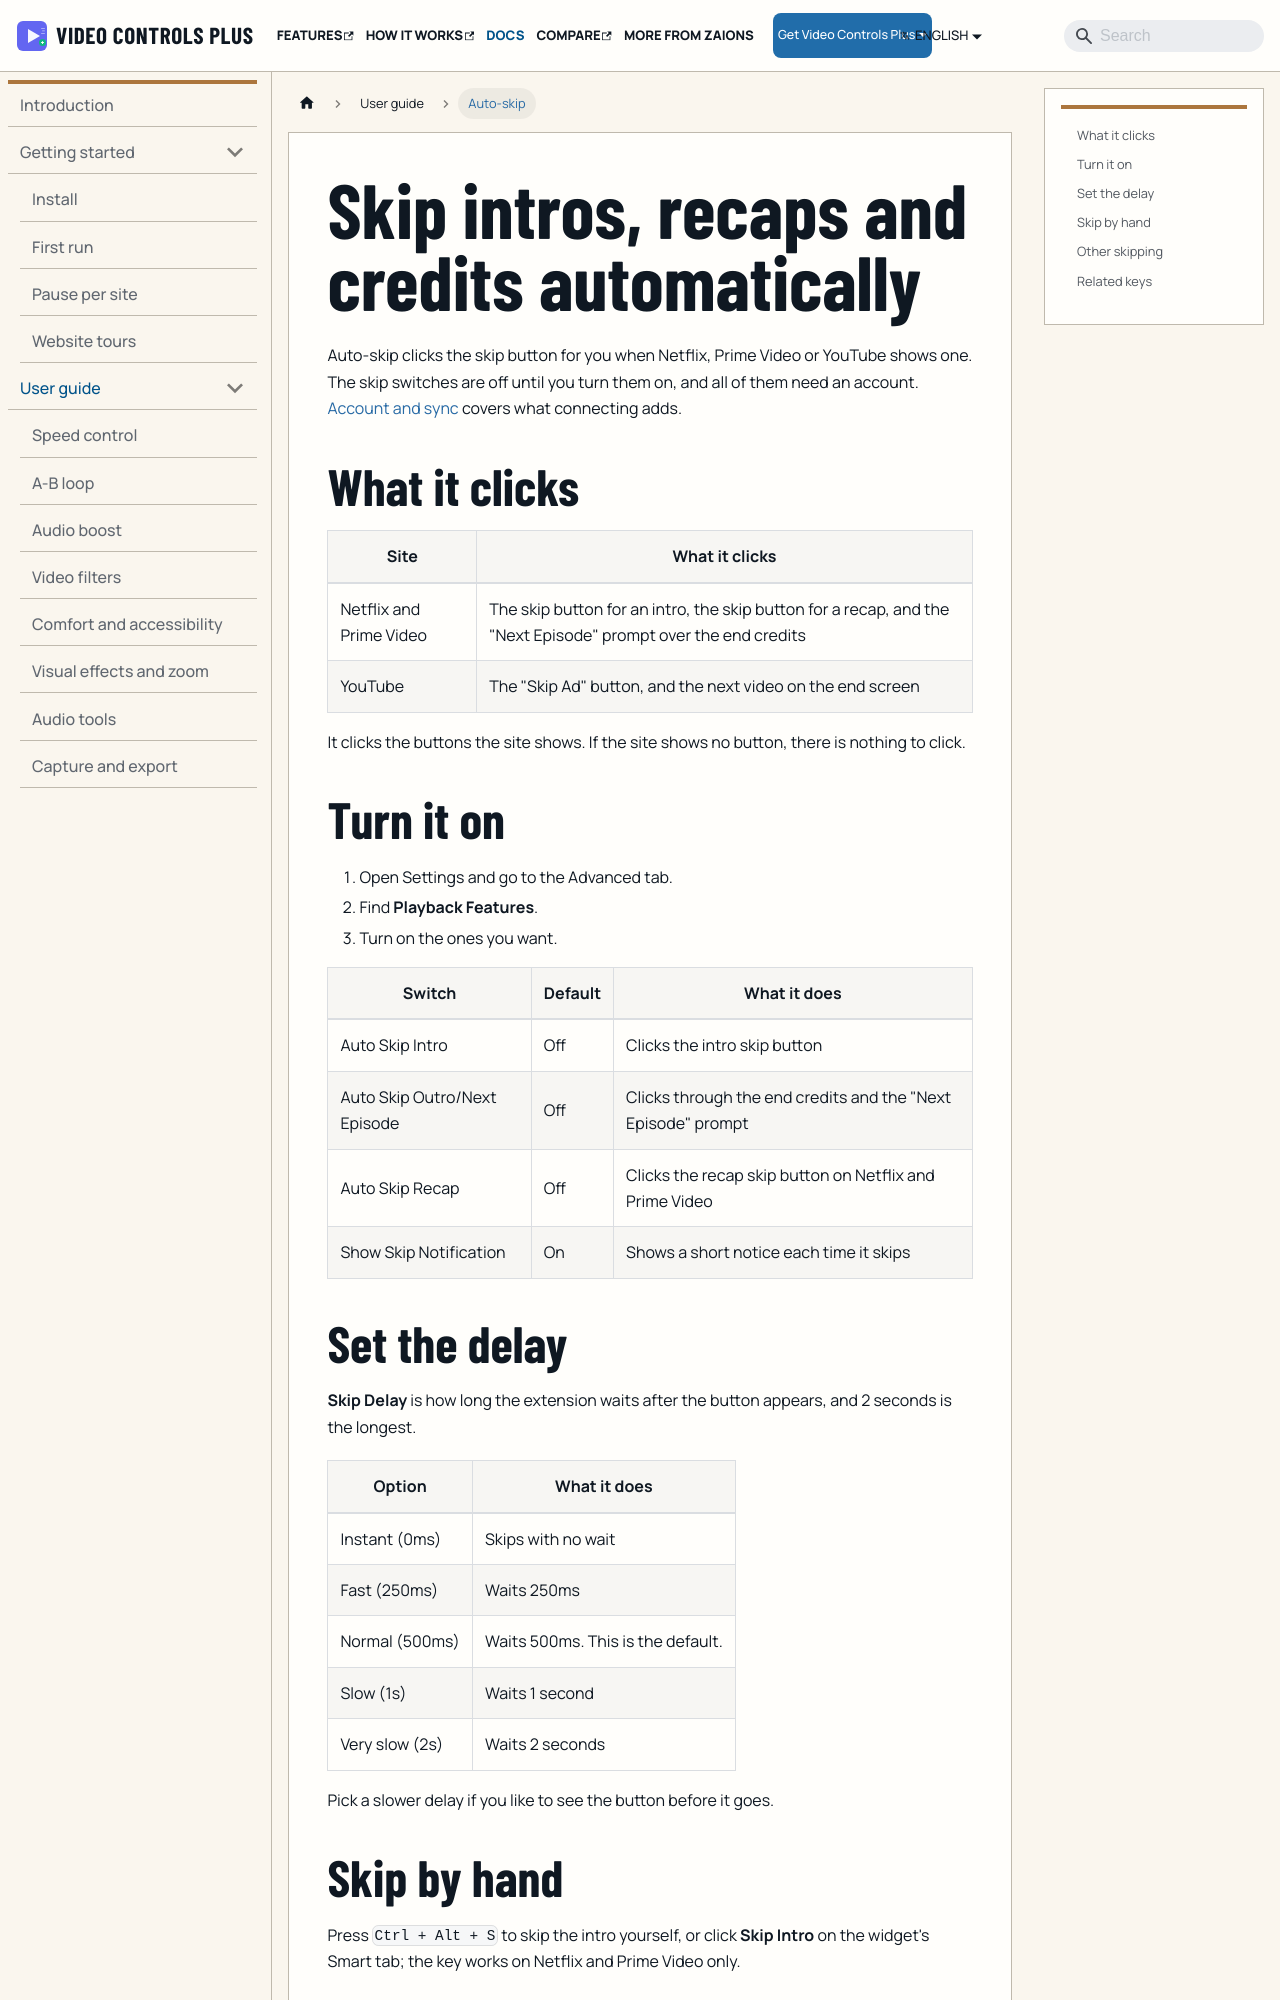

repository: aoneahsan/vcpeai-docs · page: docs/user-guide/auto-skip/index.html · generator: docusaurus

---
title: Skip intros, recaps and credits automatically
sidebar_label: Auto-skip
description: Auto-skip clicks the skip buttons that Netflix, Prime Video and YouTube show; it is off by default and needs an account.
---

Auto-skip clicks the skip button for you when Netflix, Prime Video or YouTube shows one. The skip switches are off until you turn them on, and all of them need an account. [Account and sync](/docs/account-and-sync) covers what connecting adds.

## What it clicks

| Site | What it clicks |
|---|---|
| Netflix and Prime Video | The skip button for an intro, the skip button for a recap, and the "Next Episode" prompt over the end credits |
| YouTube | The "Skip Ad" button, and the next video on the end screen |

It clicks the buttons the site shows. If the site shows no button, there is nothing to click.
